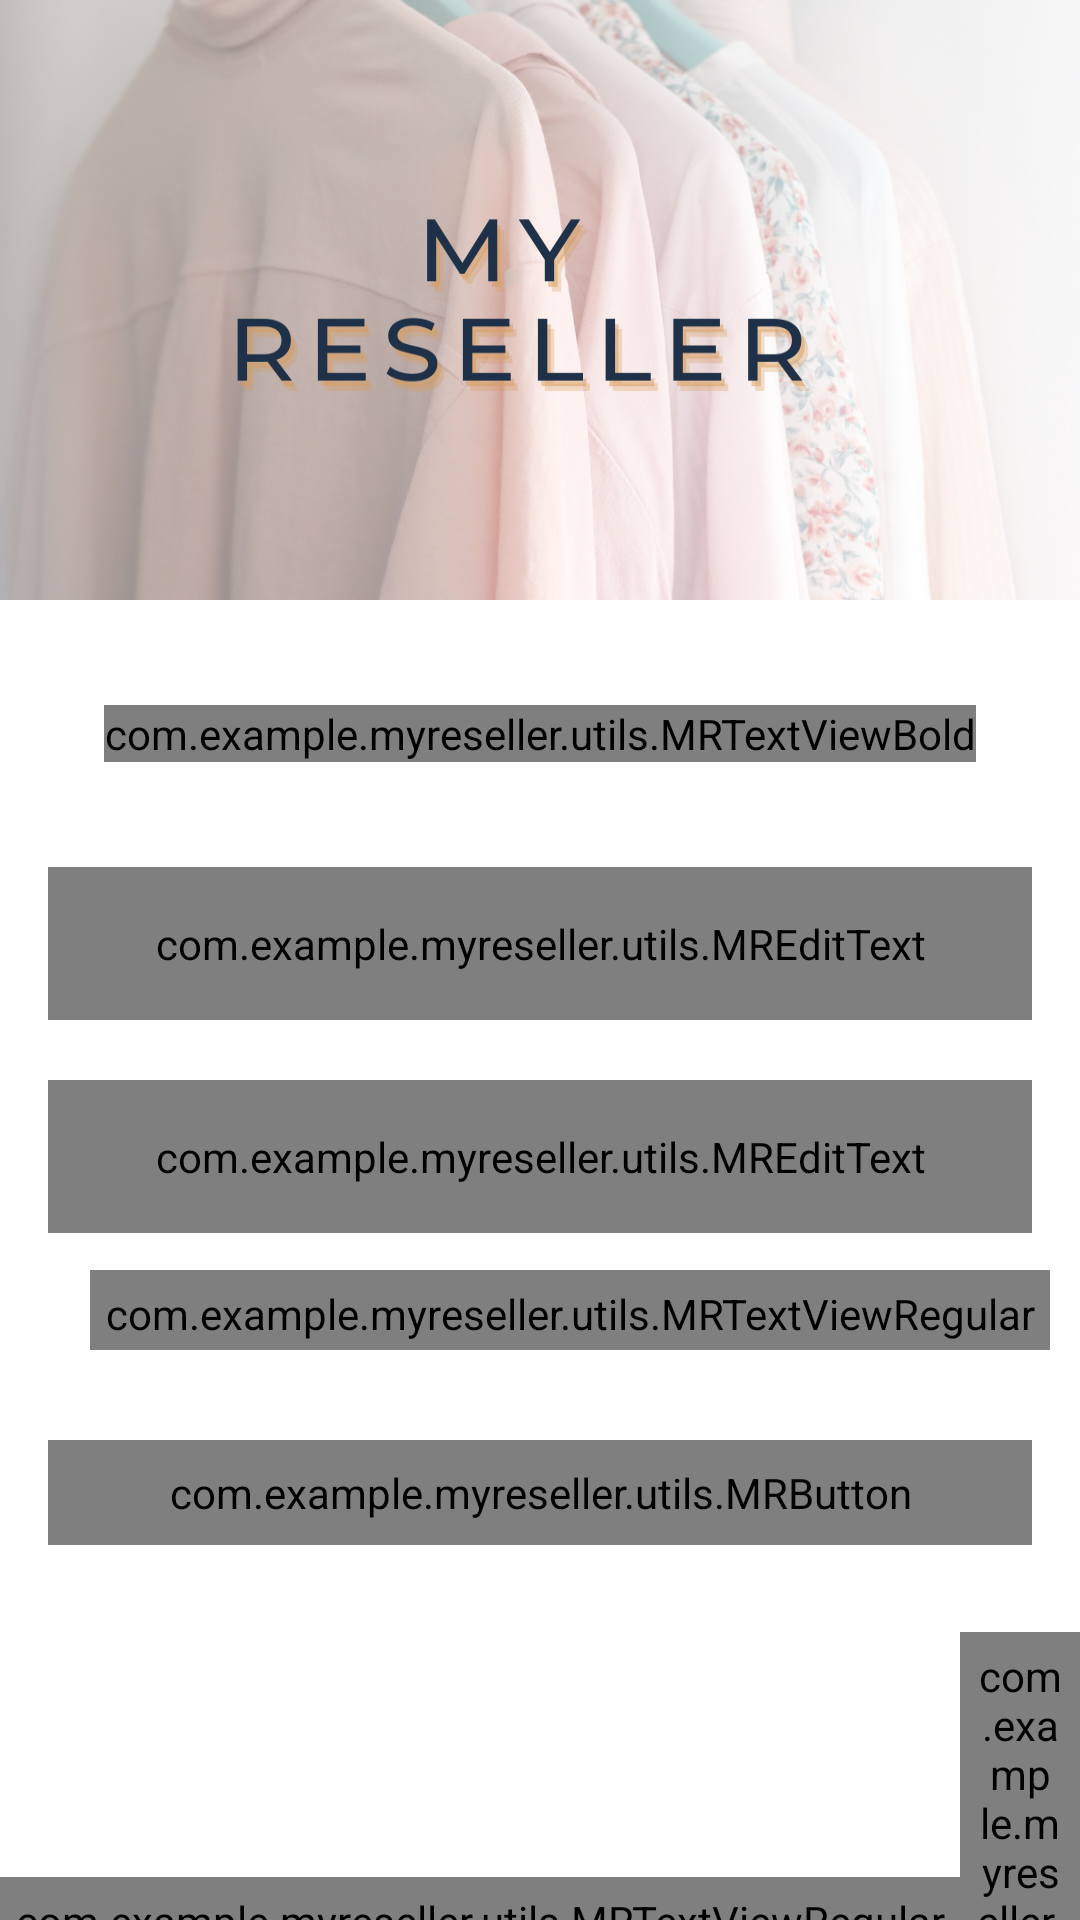

Here is an Android app screen rendered from its layout file. Give the layout XML and the strings, colors and styles it references.
<!-- AndroidManifest.xml: activity theme Theme.MaterialComponents.DayNight.NoActionBar -->
<!-- res/layout/activity_login.xml -->
<?xml version="1.0" encoding="utf-8"?>
<androidx.constraintlayout.widget.ConstraintLayout xmlns:android="http://schemas.android.com/apk/res/android"
    xmlns:app="http://schemas.android.com/apk/res-auto"
    xmlns:tools="http://schemas.android.com/tools"
    android:layout_width="match_parent"
    android:layout_height="match_parent"
    tools:context=".ui.activities.LoginActivity">

    <FrameLayout
        android:id="@+id/fl_header_image"
        android:layout_width="match_parent"
        android:layout_height="@dimen/auth_header_image_height"
        app:layout_constraintEnd_toEndOf="parent"
        app:layout_constraintStart_toStartOf="parent"
        app:layout_constraintTop_toTopOf="parent">

        <ImageView
            android:layout_width="match_parent"
            android:layout_height="match_parent"
            android:contentDescription="@string/content_description"
            android:scaleType="fitXY"
            android:src="@drawable/auth_screen_background_new"/>
    </FrameLayout>
    <com.example.myreseller.utils.MRTextViewBold
        android:id="@+id/tv_title"
        android:layout_width="wrap_content"
        android:layout_height="wrap_content"
        android:layout_marginTop="35dp"
        android:text="@string/title_login"
        android:textColor="@color/dark_blue"
        android:textSize="@dimen/splash_title_text_size"
        app:layout_constraintEnd_toEndOf="parent"
        app:layout_constraintStart_toStartOf="parent"
        app:layout_constraintTop_toBottomOf="@id/fl_header_image"/>

    <com.google.android.material.textfield.TextInputLayout
        android:id="@+id/til_email"
        style="@style/Widget.MaterialComponents.TextInputLayout.OutlinedBox"
        android:layout_width="match_parent"
        android:layout_height="wrap_content"
        android:layout_marginStart="16dp"
        android:layout_marginTop="35dp"
        android:layout_marginEnd="16dp"
        android:hint="@string/et_hint_email_id"
        android:textColorHint="@color/colorSecondaryText"
        app:layout_constraintEnd_toEndOf="parent"
        app:layout_constraintStart_toStartOf="parent"
        app:layout_constraintTop_toBottomOf="@id/tv_title">

        <com.example.myreseller.utils.MREditText
            android:id="@+id/et_email"
            android:layout_width="match_parent"
            android:layout_height="wrap_content"
            android:inputType="text"
            android:padding="@dimen/et_padding"
            android:textColor="@color/colorPrimaryText"
            android:textSize="@dimen/et_textSize"
            tools:text="abc@gmail.com"/>
    </com.google.android.material.textfield.TextInputLayout>

    <com.google.android.material.textfield.TextInputLayout
        android:id="@+id/til_password"
        style="@style/Widget.MaterialComponents.TextInputLayout.OutlinedBox"
        android:layout_width="match_parent"
        android:layout_height="wrap_content"
        android:layout_marginStart="16dp"
        android:layout_marginTop="20dp"
        android:layout_marginEnd="16dp"
        android:hint="@string/et_hint_password"
        android:textColorHint="@color/colorSecondaryText"
        app:layout_constraintEnd_toEndOf="parent"
        app:layout_constraintStart_toStartOf="parent"
        app:layout_constraintTop_toBottomOf="@id/til_email">

        <com.example.myreseller.utils.MREditText
            android:id="@+id/et_password"
            android:layout_width="match_parent"
            android:layout_height="wrap_content"
            android:inputType="textPassword"
            android:padding="@dimen/et_padding"
            android:textColor="@color/colorPrimaryText"
            android:textSize="@dimen/et_textSize"
            tools:text="123456"/>
    </com.google.android.material.textfield.TextInputLayout>

    <LinearLayout
        android:id="@+id/forgot_password"
        android:layout_width="wrap_content"
        android:layout_height="wrap_content"
        android:layout_marginTop="5dp"
        android:layout_marginRight="10dp"
        android:gravity="center_vertical"
        android:orientation="horizontal"
        app:layout_constraintEnd_toEndOf="parent"
        app:layout_constraintTop_toBottomOf="@id/til_password"
        app:layout_constraintRight_toRightOf="parent">

        <com.example.myreseller.utils.MRTextViewRegular
            android:id="@+id/tv_forgot_password"
            android:layout_width="wrap_content"
            android:layout_height="wrap_content"
            android:layout_marginTop="5dp"
            android:padding="@dimen/clickable_text_view_padding"
            android:text="@string/lbl_forgot_password"
            android:textColor="@color/colorSecondaryText"
            android:textSize="@dimen/lbl_text_view_textSize" />
    </LinearLayout>

    <com.example.myreseller.utils.MRButton
        android:id="@+id/btn_login"
        android:layout_width="match_parent"
        android:layout_height="wrap_content"
        android:layout_gravity="center"
        android:layout_marginStart="16dp"
        android:layout_marginTop="30dp"
        android:layout_marginEnd="16dp"
        android:background="@drawable/button_background"
        android:foreground="?attr/selectableItemBackground"
        android:gravity="center"
        android:paddingTop="@dimen/btn_padding"
        android:paddingBottom="@dimen/btn_padding"
        android:text="@string/btn_lbl_login"
        android:textColor="@color/white"
        android:textSize="@dimen/btn_textSize"
        app:layout_constraintEnd_toEndOf="parent"
        app:layout_constraintStart_toStartOf="parent"
        app:layout_constraintTop_toBottomOf="@id/forgot_password"/>

    <LinearLayout
        android:layout_width="wrap_content"
        android:layout_height="wrap_content"
        android:layout_marginTop="5dp"
        android:gravity="center_vertical"
        android:orientation="horizontal"
        app:layout_constraintEnd_toEndOf="parent"
        app:layout_constraintStart_toStartOf="parent"
        app:layout_constraintTop_toBottomOf="@id/btn_login">

        <com.example.myreseller.utils.MRTextViewRegular
            android:id="@+id/tv_don_t_have_an_account"
            android:layout_width="wrap_content"
            android:layout_height="wrap_content"
            android:layout_marginTop="16dp"
            android:padding="@dimen/clickable_text_view_padding"
            android:text="@string/don_t_have_an_account"
            android:textColor="@color/colorSecondaryText"
            android:textSize="@dimen/lbl_text_view_textSize"/>
        <com.example.myreseller.utils.MRTextViewBold
            android:id="@+id/tv_register"
            android:layout_width="wrap_content"
            android:layout_height="wrap_content"
            android:layout_marginTop="16dp"
            android:foreground="?attr/selectableItemBackground"
            android:padding="@dimen/clickable_text_view_padding"
            android:text="@string/register"
            android:textColor="@color/colorSecondaryText"
            android:textSize="@dimen/lbl_text_view_textSize"/>
    </LinearLayout>


</androidx.constraintlayout.widget.ConstraintLayout>
<!-- resources referenced by this layout -->
<resources>
  <color name="colorPrimaryText">@color/black</color>
  <color name="colorSecondaryText">#989898</color>
  <color name="dark_blue">#1E3148</color>
  <color name="white">#FFFFFFFF</color>
  <dimen name="auth_header_image_height">200dp</dimen>
  <dimen name="btn_padding">8dp</dimen>
  <dimen name="btn_textSize">18sp</dimen>
  <dimen name="clickable_text_view_padding">5dp</dimen>
  <dimen name="et_padding">16dp</dimen>
  <dimen name="et_textSize">16sp</dimen>
  <dimen name="lbl_text_view_textSize">16sp</dimen>
  <dimen name="splash_title_text_size">35sp</dimen>
  <!-- drawable auth_screen_background_new: png bitmap (drawable, 618454 bytes) -->
  <!-- drawable button_background (drawable) -->
  <?xml version="1.0" encoding="utf-8"?>
  <shape xmlns:android="http://schemas.android.com/apk/res/android"
      android:shape="rectangle">
      <corners android:radius="@dimen/button_background_radius"/>
      <solid android:color="@color/dark_brown"/>
  
  </shape>
  <string name="btn_lbl_login">Login</string>
  <string name="content_description">image</string>
  <string name="don_t_have_an_account">Don\'t have an account? </string>
  <string name="et_hint_email_id">Email ID</string>
  <string name="et_hint_password">Password</string>
  <string name="lbl_forgot_password">Forgot Password?</string>
  <string name="register"><u>Register</u></string>
  <string name="title_login">LOGIN</string>
  <style name="Theme.MaterialComponents.DayNight.NoActionBar">
          <item name="windowActionBar">false</item>
          <item name="windowNoTitle">true</item>
          <item name="android:windowFullscreen">true</item>
      </style>
  <color name="black">#FF000000</color>
  <dimen name="button_background_radius">10dp</dimen>
  <color name="dark_brown">#905b23</color>
</resources>
